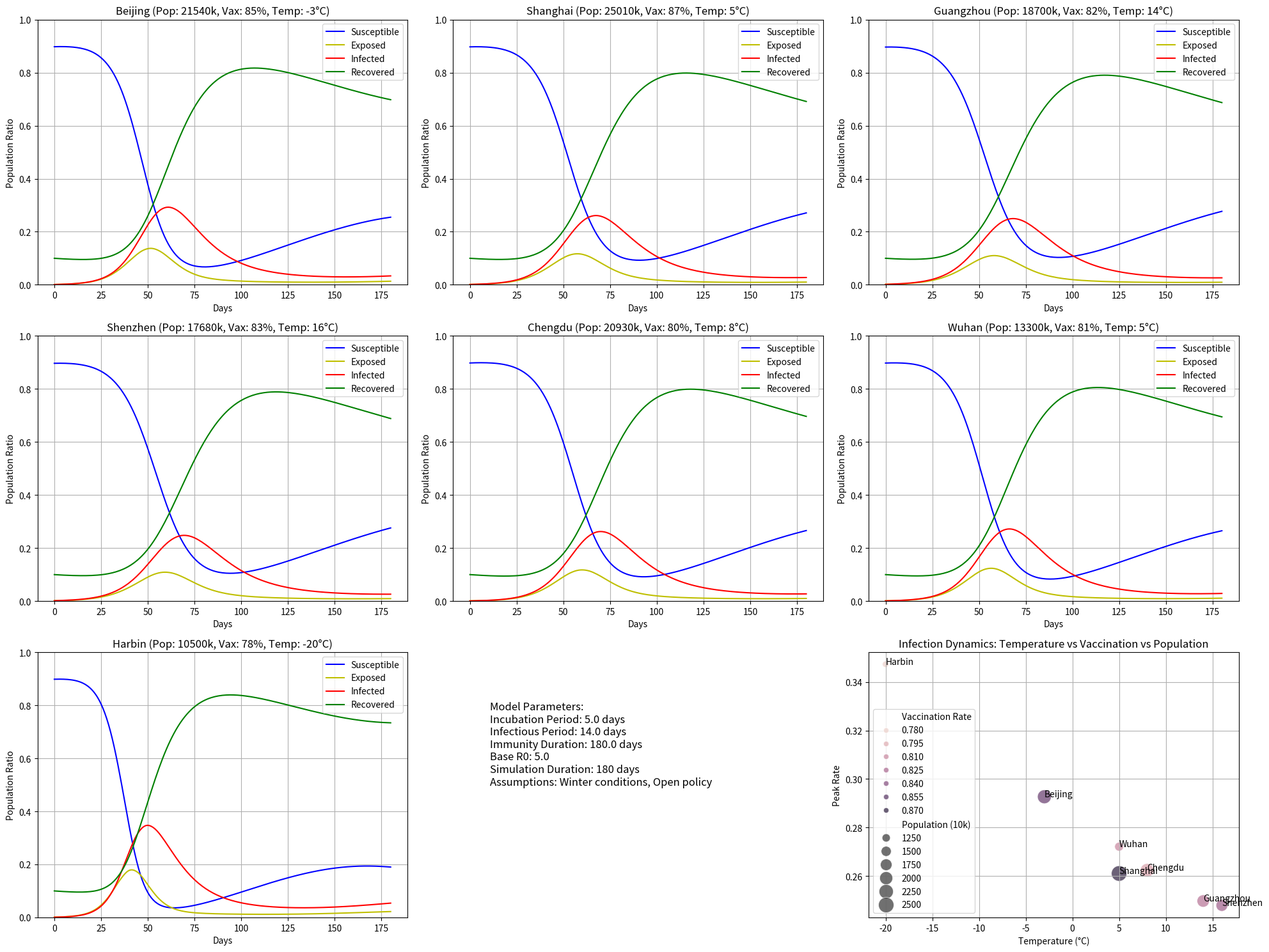

Python code for this plot:
import numpy as np
import matplotlib.pyplot as plt
from scipy.integrate import solve_ivp
import networkx as nx
import pandas as pd
import seaborn as sns

# Define major Chinese cities
cities = ['Beijing', 'Shanghai', 'Guangzhou', 'Shenzhen', 'Chengdu', 'Wuhan', 'Harbin']
n_cities = len(cities)

# City parameters
population = np.array([2154, 2501, 1870, 1768, 2093, 1330, 1050]) * 10000  # Population in 10,000s
vaccine_rate = np.array([0.85, 0.87, 0.82, 0.83, 0.80, 0.81, 0.78])  # Vaccination rate
temperature = np.array([-3, 5, 14, 16, 8, 5, -20])  # Average winter temperature (°C)

# Create inter-city mobility network
G = nx.DiGraph()
for i in range(n_cities):
    G.add_node(i, population=population[i], vaccine_rate=vaccine_rate[i], temperature=temperature[i])

# Add city connections (weights represent mobility intensity)
connections = []

for i, j, w in connections:
    G.add_edge(i, j, weight=w)

# Temperature-dependent virus survival factor
def virus_survival_factor(temp):
    return 1 + 0.02 * max(0, 10 - temp)  # Higher survival at lower temps

# Vaccine-adjusted susceptibility
def susceptibility_factor(vax_rate):
    return 1 - 0.5 * vax_rate  # Higher vax -> lower susceptibility

# SEIRS parameters
sigma = 1/5.0    # E->I rate (incubation period)
gamma = 1/14.0   # I->R rate (recovery period)
xi = 1/180.0     # R->S rate (waning immunity)

# Base reproduction number
base_R0 = 5.0  # Omicron variant

def get_beta(city_idx):
    temp = G.nodes[city_idx]['temperature']
    vax = G.nodes[city_idx]['vaccine_rate']
    policy_factor = 1.3  # Open policy multiplier
    return base_R0 * gamma * virus_survival_factor(temp) * susceptibility_factor(vax) * policy_factor

def get_initial_conditions():
    y0 = np.zeros(4 * n_cities)
    initial_infected_ratio = np.array([0.001, 0.0012, 0.0015, 0.0014, 0.0009, 0.001, 0.0008])
    
    for i in range(n_cities):
        pop = population[i]
        infected = pop * initial_infected_ratio[i]
        exposed = infected * 1.5  # 1.5x exposed vs infected
        recovered = pop * 0.1     # 10% pre-existing immunity
        susceptible = pop - exposed - infected - recovered
        
        y0[i] = susceptible
        y0[i + n_cities] = exposed
        y0[i + 2*n_cities] = infected
        y0[i + 3*n_cities] = recovered
    
    return y0

def seirs_model(t, y):
    dydt = np.zeros(4 * n_cities)
    migration_S = np.zeros(n_cities)
    migration_E = np.zeros(n_cities)
    migration_I = np.zeros(n_cities)
    migration_R = np.zeros(n_cities)

    # Calculate migration effects
    for (j, i), flow in nx.get_edge_attributes(G, 'weight').items():
        out_S = y[j] * flow
        out_E = y[j + n_cities] * flow
        out_I = y[j + 2*n_cities] * flow
        out_R = y[j + 3*n_cities] * flow
        
        migration_S[j] -= out_S
        migration_E[j] -= out_E
        migration_I[j] -= out_I
        migration_R[j] -= out_R
        
        migration_S[i] += out_S
        migration_E[i] += out_E
        migration_I[i] += out_I
        migration_R[i] += out_R

    # Calculate epidemiological changes
    for i in range(n_cities):
        N = population[i]
        beta = get_beta(i)
        
        S = y[i] + migration_S[i]
        E = y[i + n_cities] + migration_E[i]
        I = y[i + 2*n_cities] + migration_I[i]
        R = y[i + 3*n_cities] + migration_R[i]
        
        infection = beta * S * I / N
        
        dydt[i] = xi * R - infection + migration_S[i]
        dydt[i + n_cities] = infection - sigma * E + migration_E[i]
        dydt[i + 2*n_cities] = sigma * E - gamma * I + migration_I[i]
        dydt[i + 3*n_cities] = gamma * I - xi * R + migration_R[i]
    
    return dydt

# Simulation parameters
days = 180
t_span = (0, days)
t_eval = np.arange(0, days+1, 1)

# Solve ODE
y0 = get_initial_conditions()
solution = solve_ivp(seirs_model, t_span, y0, t_eval=t_eval, method='RK45')
t = solution.t
y = solution.y

# Visualization
plt.figure(figsize=(20, 15))

for i, city in enumerate(cities):
    plt.subplot(3, 3, i+1)
    
    S = y[i]
    E = y[i + n_cities]
    I = y[i + 2*n_cities]
    R = y[i + 3*n_cities]
    N = population[i]
    
    plt.plot(t, S/N, 'b-', label='Susceptible')
    plt.plot(t, E/N, 'y-', label='Exposed')
    plt.plot(t, I/N, 'r-', label='Infected')
    plt.plot(t, R/N, 'g-', label='Recovered')
    
    plt.title(f'{city} (Pop: {population[i]/10000:.0f}0k, Vax: {vaccine_rate[i]:.0%}, Temp: {temperature[i]}°C)')
    plt.xlabel('Days')
    plt.ylabel('Population Ratio')
    plt.grid(True)
    plt.legend()
    plt.ylim(0, 1)

# Model parameters legend
plt.subplot(3, 3, n_cities+1)
plt.axis('off')
info_text = (
    f"Model Parameters:\n"
    f"Incubation Period: {1/sigma:.1f} days\n"
    f"Infectious Period: {1/gamma:.1f} days\n"
    f"Immunity Duration: {1/xi:.1f} days\n"
    f"Base R0: {base_R0}\n"
    f"Simulation Duration: {days} days\n"
    f"Assumptions: Winter conditions, Open policy"
)
plt.text(0.1, 0.5, info_text, fontsize=12)

# Peak analysis
peak_days = []
peak_infections = []

plt.subplot(3, 3, n_cities+2)
for i, city in enumerate(cities):
    I = y[i + 2*n_cities]
    N = population[i]
    peak_day = np.argmax(I)
    peak_infection = np.max(I) / N
    peak_days.append(peak_day)
    peak_infections.append(peak_infection)
    
    print(f"{city}: Infection peak at day {peak_day}, rate {peak_infection:.2%}")

# Create analysis dataframe
df_peaks = pd.DataFrame({
    'City': cities,
    'Peak Day': peak_days,
    'Peak Rate': peak_infections,
    'Population (10k)': population/10000,
    'Temperature (°C)': temperature,
    'Vaccination Rate': vaccine_rate
})

# Create multivariate plot
sns.scatterplot(
    data=df_peaks,
    x='Temperature (°C)',
    y='Peak Rate',
    size='Population (10k)',
    hue='Vaccination Rate',
    sizes=(50, 300),
    alpha=0.7
)
for i, row in df_peaks.iterrows():
    plt.annotate(row['City'], (row['Temperature (°C)'], row['Peak Rate']))
plt.title('Infection Dynamics: Temperature vs Vaccination vs Population')
plt.grid(True)

plt.tight_layout()
plt.savefig('covid_seirs_simulation.png', dpi=300)
plt.show()
